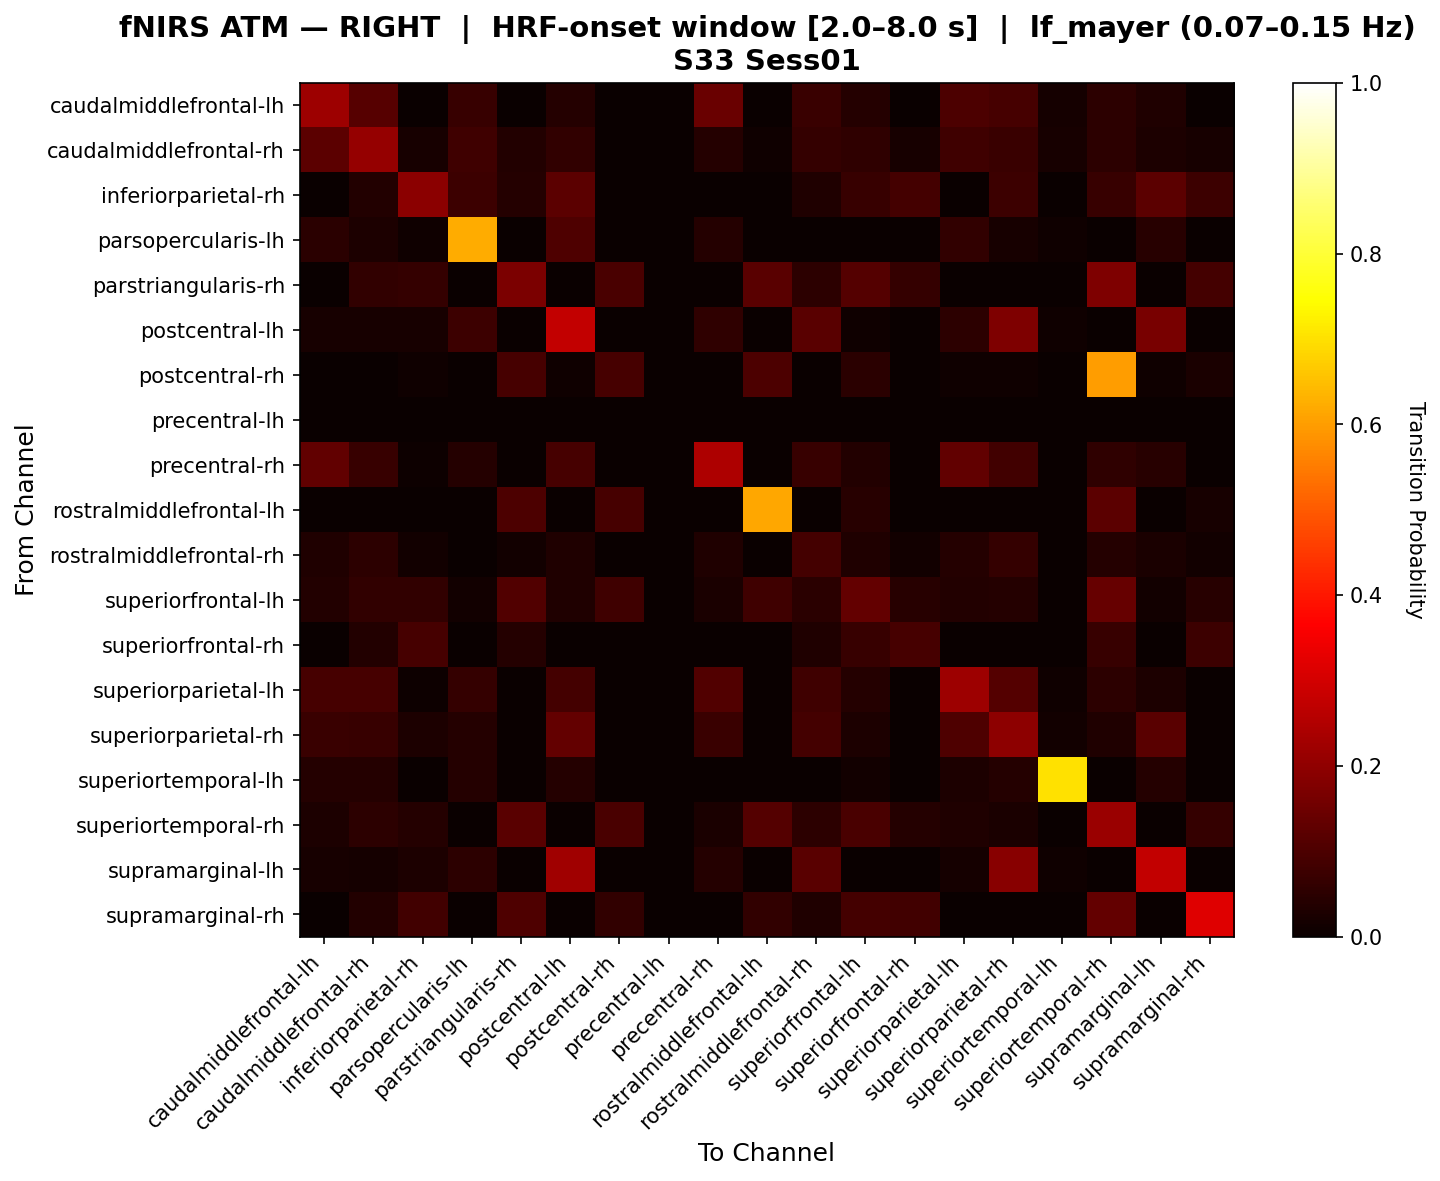

The data file committed next to this chart (first rows):
, caudalmiddlefrontal-lh, caudalmiddlefrontal-rh, inferiorparietal-rh, parsopercularis-lh, parstriangularis-rh, postcentral-lh, postcentral-rh, precentral-lh, precentral-rh, rostralmiddlefrontal-lh, rostralmiddlefrontal-rh, superiorfrontal-lh, superiorfrontal-rh, superiorparietal-lh, superiorparietal-rh, superiortemporal-lh, superiortemporal-rh, supramarginal-lh, supramarginal-rh
caudalmiddlefrontal-lh, 0.2224, 0.1153, 0.0, 0.06915, 0.0, 0.04255, 0.0, 0.0, 0.1434, 0.0, 0.07273, 0.04168, 0.0, 0.09932, 0.09101, 0.01596, 0.05455, 0.03191, 0.0
caudalmiddlefrontal-rh, 0.1221, 0.2083, 0.02186, 0.07843, 0.036, 0.06156, 0.0, 0.0, 0.04098, 0.009804, 0.06557, 0.05625, 0.02186, 0.07859, 0.07313, 0.01961, 0.05464, 0.02941, 0.02186
inferiorparietal-rh, 0.0, 0.0367, 0.1932, 0.07576, 0.04128, 0.1212, 0.0, 0.0, 0.0, 0.0, 0.03211, 0.06881, 0.08716, 0.0, 0.07576, 0.0, 0.06881, 0.1212, 0.07798
parsopercularis-lh, 0.04924, 0.0303, 0.01136, 0.6212, 0.0, 0.1023, 0.0, 0.0, 0.04167, 0.0, 0.0, 0.003788, 0.0, 0.06061, 0.02273, 0.01136, 0.0, 0.04545, 0.0
parstriangularis-rh, 0.0, 0.05882, 0.06618, 0.0, 0.1682, 0.0, 0.09375, 0.0, 0.0, 0.1172, 0.05147, 0.1131, 0.06618, 0.0, 0.0, 0.0, 0.1756, 0.0, 0.08961
postcentral-lh, 0.02162, 0.02162, 0.02162, 0.07568, 0.0, 0.2751, 0.0, 0.0, 0.05676, 0.0, 0.119, 0.01064, 0.0, 0.05135, 0.1729, 0.008108, 0.0, 0.1655, 0.0
postcentral-rh, 0.0, 0.0, 0.008333, 0.0, 0.09167, 0.008333, 0.09167, 0.0, 0.0, 0.1, 0.0, 0.05, 0.0, 0.008333, 0.008333, 0.0, 0.6, 0.008333, 0.025
precentral-lh, 0.0, 0.0, 0.0, 0.0, 0.0, 0.0, 0.0, 0.0, 0.0, 0.0, 0.0, 0.0, 0.0, 0.0, 0.0, 0.0, 0.0, 0.0, 0.0
precentral-rh, 0.1292, 0.07009, 0.004545, 0.04091, 0.0, 0.09091, 0.0, 0.0, 0.2427, 0.0, 0.07009, 0.03738, 0.0, 0.1292, 0.08347, 0.0, 0.05607, 0.04545, 0.0
rostralmiddlefrontal-lh, 0.0, 0.0, 0.0, 0.0, 0.1, 0.0, 0.09231, 0.0, 0.0, 0.6154, 0.0, 0.04615, 0.0, 0.0, 0.0, 0.0, 0.1231, 0.0, 0.02308
rostralmiddlefrontal-rh, 0.03448, 0.05172, 0.01509, 0.0, 0.01509, 0.03233, 0.0, 0.0, 0.03233, 0.0, 0.08621, 0.03233, 0.01509, 0.04095, 0.0625, 0.0, 0.04095, 0.02586, 0.01509
superiorfrontal-lh, 0.0377, 0.06224, 0.05917, 0.01316, 0.1066, 0.03245, 0.07895, 0.0, 0.02454, 0.07895, 0.04908, 0.1333, 0.04601, 0.0377, 0.04077, 0.0, 0.1403, 0.01316, 0.04601
superiorfrontal-rh, 0.0, 0.03604, 0.09009, 0.0, 0.04054, 0.0, 0.0, 0.0, 0.0, 0.0, 0.03153, 0.06757, 0.09009, 0.0, 0.0, 0.0, 0.06757, 0.0, 0.07658
superiorparietal-lh, 0.09082, 0.09128, 0.007634, 0.06489, 0.0, 0.08824, 0.0, 0.0, 0.1056, 0.0, 0.0812, 0.04228, 0.0, 0.222, 0.1128, 0.01145, 0.05128, 0.03053, 0.0
superiorparietal-rh, 0.07119, 0.06974, 0.03097, 0.03982, 0.0, 0.1361, 0.0, 0.0, 0.07119, 0.0, 0.08929, 0.02823, 0.0, 0.1022, 0.1955, 0.01327, 0.03274, 0.1198, 0.0
superiortemporal-lh, 0.04286, 0.04286, 0.0, 0.04286, 0.0, 0.04286, 0.0, 0.0, 0.0, 0.0, 0.0, 0.01429, 0.0, 0.02857, 0.04286, 0.7, 0.0, 0.04286, 0.0
superiortemporal-rh, 0.02941, 0.05348, 0.04011, 0.0, 0.1193, 0.0, 0.09524, 0.0, 0.02674, 0.1111, 0.0508, 0.09575, 0.04011, 0.03209, 0.02406, 0.0, 0.2179, 0.0, 0.06392
supramarginal-lh, 0.02143, 0.01786, 0.02857, 0.05357, 0.0, 0.2233, 0.0, 0.0, 0.03929, 0.0, 0.1196, 0.003571, 0.0, 0.01786, 0.1876, 0.01071, 0.0, 0.2767, 0.0
supramarginal-rh, 0.0, 0.03883, 0.08252, 0.0, 0.1037, 0.0, 0.06, 0.0, 0.0, 0.06, 0.03398, 0.08796, 0.08252, 0.0, 0.0, 0.0, 0.1328, 0.0, 0.3177
